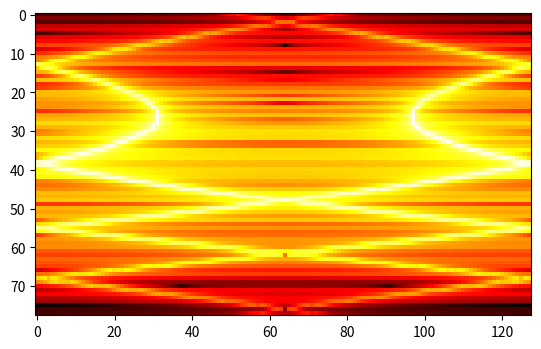
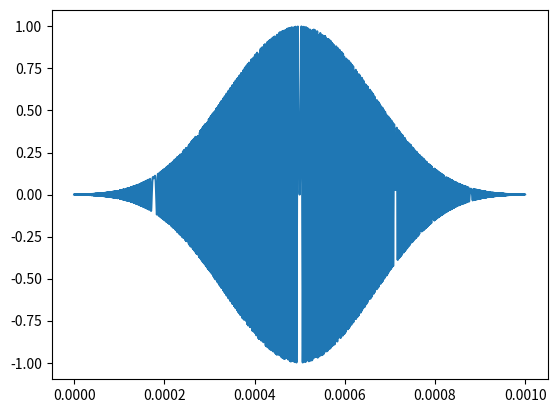

Write the Python code that produced these figures, in order.
# -*- coding: utf-8 -*-
"""
Created on Mon Oct 11 22:18:11 2021

Signal generation and processing tests

[redacted]
"""

import numpy as np
import matplotlib.pyplot as plt
#%matplotlib qt
#%matplotlib inline

 #Signal generation and setup
# TODO: convert to complex (IQ) format
# TODO: have setup paramaters in a seperate file
fs = 10e6 # baseband sampling frequency. 10MHz startpoint
dur = .2 # length of simulation
t = np.arange(0,dur,1/int(fs))
freq = 2.5e6 # test signal freq. 0.3MHz CW startpoint
BW = 1000
pulse_dur = 1000e-6 # 10 us startpoint
pulse_len = int(fs*pulse_dur)
#source_sig = np.sin(np.array(t[:pulse_len])*np.pi*2*freq*(2.5+2.5*-np.cos(2*np.pi*BW*np.array(t[:pulse_len]))))
source_sig = np.sin(np.array(t[:pulse_len])*np.pi*2*freq*(2.5+2.5*-np.sin(np.pi*BW*np.array(t[:pulse_len]))))
#source_sig = np.sin(2*np.pi*(BW*t[:pulse_len]+freq)*t[:pulse_len])
#source_sig = np.sin(np.array(t[:pulse_len])*np.pi*2*freq)
window = np.kaiser(len(source_sig), 10)
pulse = source_sig*window

slice_dur = pulse_dur # <- set this one
slice_len = int(slice_dur*fs)

# Generate RX signal(s)
noise = 1e-4
targets = [[800e-6,1e-2],[864e-6,1.3e-3],[1804e-6, 3.4e-2]] # range (time), amplitude
RX = noise*np.random.rand(int(fs*dur)) # Generates base noise floor
for i in targets:
    if ((i[0]*fs+pulse_len) > len(t)):
        raise Exception("target outside simulation range")
        continue
    RX = np.concatenate((RX[:int(i[0]*fs)],
                         RX[int(i[0]*fs)]+(pulse*i[1]),
                         RX[int(i[0]*fs)+pulse_len:]))
'''
# process received signals
# TODO: convert to FFT processing with scipy.signal.correlate for speed
DPC = np.zeros(len(t)) # Digital pulse compression vector
for i in range(len(t)):
    if ((i>pulse_len) and (i<(len(t)-pulse_len-1))): # Only process full returns
        DPC[i] = np.correlate(RX[i:i+pulse_len],pulse)


'''
def waterfall(iq,n=1024):
    global freq_domain
    freq_domain = np.zeros((int(len(iq)/n),n))
    for i in range(int((len(iq-n)/n))):
        try:
            freq_domain[i] = 10*np.log10(abs(np.fft.fft(iq[i*n:(i+1)*n],n)**2))
        except Exception:
            print('error')
    plt.figure()
    plt.imshow(freq_domain, cmap='hot', interpolation='nearest')


def waterfall2(iq,n=1024):
    global freq_domain
    #freq_domain = np.zeros((int(len(iq)),n))
    freq_domain = np.zeros(n)
    print(int(len(iq)))
    for i in range(int(len(iq))):
        #print((i+1)*n-i*n)
        #freq_domain[i] = 10*np.log10(abs(np.fft.fft(iq[i*n:(i+1)*n],n)**2))
        #temp = 10*np.log10(abs(np.fft.fft(iq[i*n:(i+1)*n],n)**2))
        temp = 10*np.log10(abs(np.fft.fft(iq[i:i+1+n],n)**2))
        #print(temp)
        freq_domain = np.vstack((freq_domain,temp))
        if i > 5:
            #break
            continue
    plt.figure()
    plt.imshow(freq_domain, cmap='hot', interpolation='nearest')
    #plt.plot(freq_domain[5])


waterfall(pulse,128)

#Graph stuff
plt.figure()
plt.plot(t[:slice_len],pulse[:slice_len])
#plt.plot(t[:slice_len],10*np.log10(abs(RX[:slice_len])))
# plt.plot(t[:slice_len],10*np.log10(abs(DPC[:slice_len])))
# plt.figure()

#plt.plot(t[:len(pulse)],pulse)

plt.ion()
plt.show()